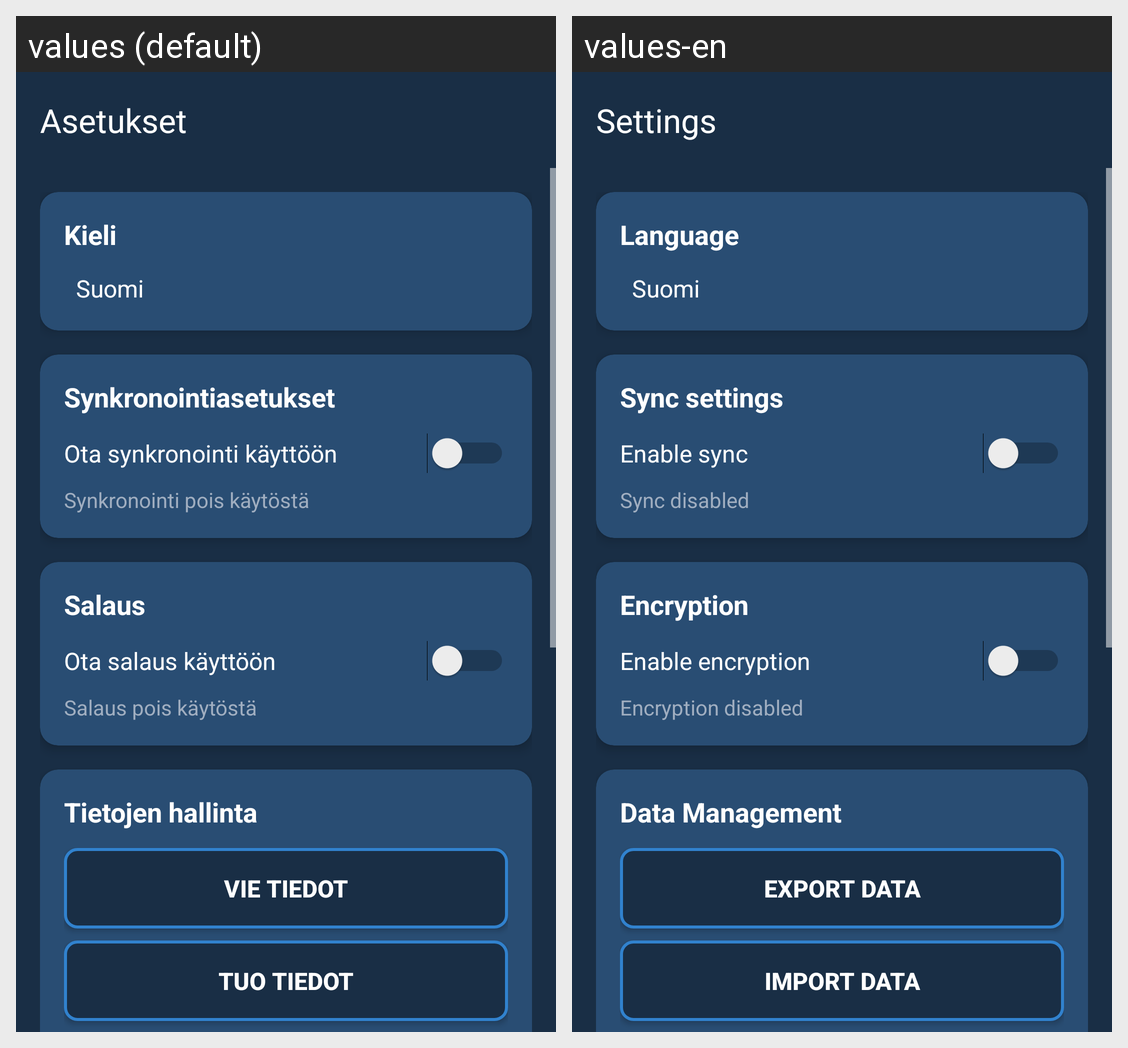

For this localized Android screen grid, give each drawn string resource with its value in every locale shown.
Android screen res/layout/activity_settings.xml rendered under 2 locales, left to right: values (default), values-en. Device: Nexus 5 (rendered at 1080×1920; each locale shown at half size, 540×960, under a caption strip naming it); theme Theme.Maksut.
Strings drawn on this screen, with the default value and each locale's value (text and hints the layout hard-codes, and strings that could not be matched under every locale, appear in the picture but are not listed):

settings
  values: Asetukset
  values-en: Settings

language
  values: Kieli
  values-en: Language

sync_settings
  values: Synkronointiasetukset
  values-en: Sync settings

enable_sync
  values: Ota synkronointi käyttöön
  values-en: Enable sync

sync_disabled
  values: Synkronointi pois käytöstä
  values-en: Sync disabled

encryption
  values: Salaus
  values-en: Encryption

enable_encryption
  values: Ota salaus käyttöön
  values-en: Enable encryption

encryption_disabled
  values: Salaus pois käytöstä
  values-en: Encryption disabled

data_management
  values: Tietojen hallinta
  values-en: Data Management

export_data
  values: Vie tiedot
  values-en: Export Data

import_data
  values: Tuo tiedot
  values-en: Import Data
